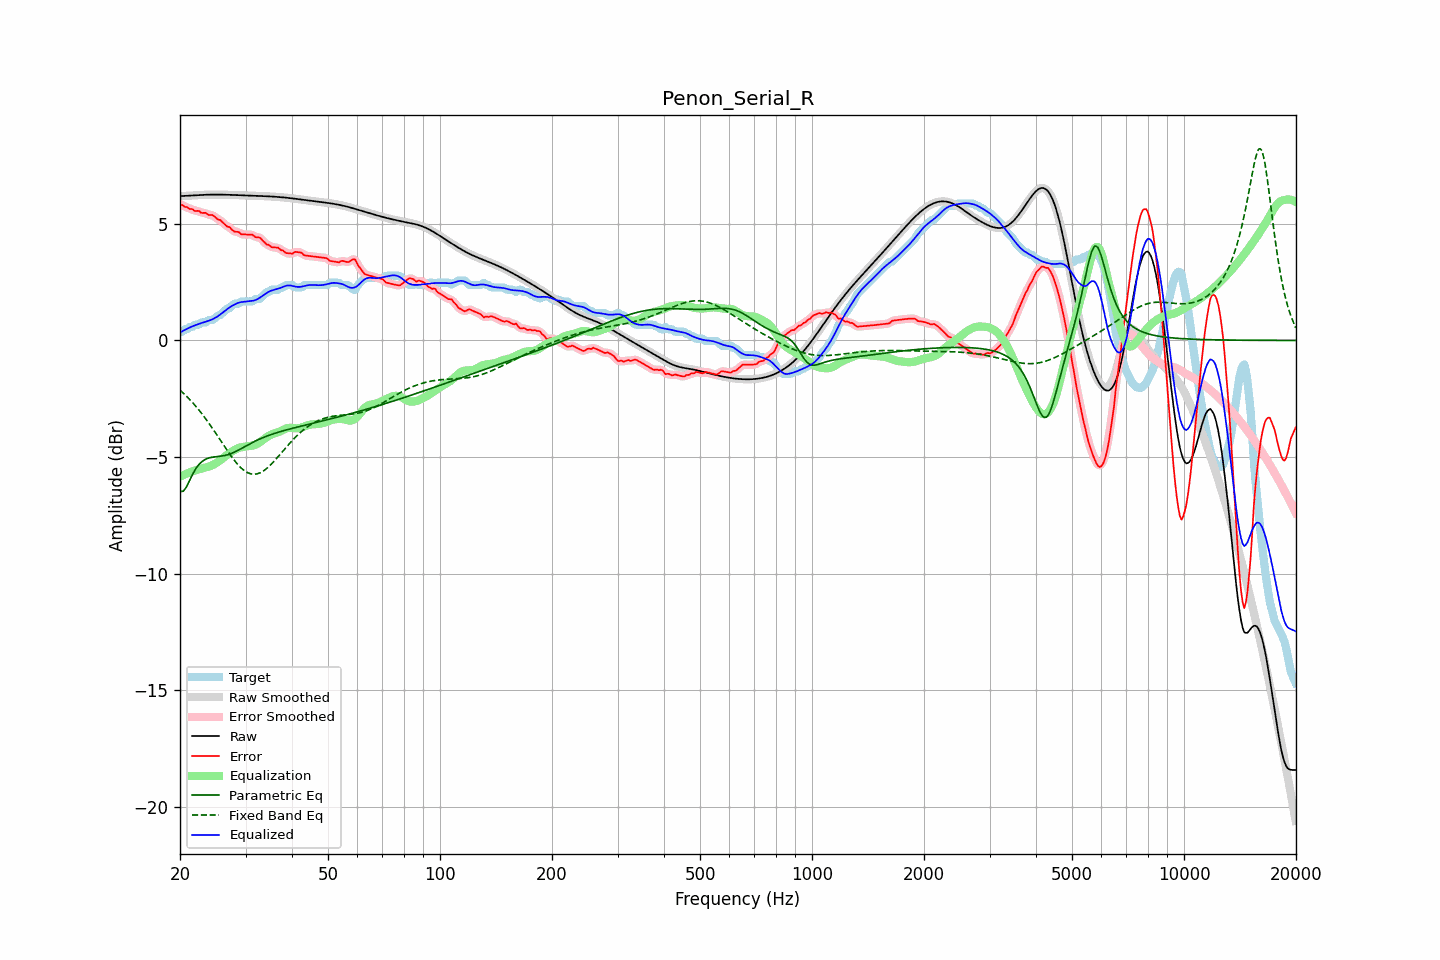

Data behind this chart, as committed beside it:
frequency, raw, error, smoothed, error_smoothed, equalization, parametric_eq, fixed_band_eq, equalized_raw, equalized_smoothed, target
20.00, 6.19, 5.85, 6.19, 5.85, -5.85, -6.47, -2.13, 0.34, 0.34, 0.34
20.20, 6.19, 5.82, 6.19, 5.82, -5.81, -6.47, -2.19, 0.38, 0.38, 0.37
20.40, 6.20, 5.79, 6.20, 5.78, -5.78, -6.47, -2.25, 0.42, 0.42, 0.41
20.61, 6.20, 5.72, 6.20, 5.75, -5.75, -6.38, -2.32, 0.45, 0.45, 0.47
20.81, 6.20, 5.73, 6.20, 5.71, -5.72, -6.28, -2.39, 0.49, 0.49, 0.47
21.02, 6.21, 5.69, 6.21, 5.68, -5.69, -6.14, -2.46, 0.52, 0.52, 0.51
21.23, 6.21, 5.64, 6.21, 5.66, -5.66, -6.00, -2.53, 0.55, 0.55, 0.57
21.44, 6.21, 5.64, 6.21, 5.63, -5.63, -5.86, -2.60, 0.58, 0.58, 0.57
21.66, 6.22, 5.63, 6.22, 5.60, -5.61, -5.72, -2.68, 0.61, 0.61, 0.59
21.87, 6.22, 5.56, 6.22, 5.58, -5.58, -5.60, -2.76, 0.64, 0.64, 0.67
22.09, 6.23, 5.55, 6.23, 5.56, -5.56, -5.48, -2.84, 0.67, 0.67, 0.67
22.31, 6.23, 5.56, 6.23, 5.54, -5.54, -5.39, -2.92, 0.69, 0.69, 0.67
22.54, 6.24, 5.55, 6.24, 5.53, -5.52, -5.30, -3.00, 0.71, 0.71, 0.69
22.76, 6.24, 5.48, 6.24, 5.50, -5.50, -5.24, -3.09, 0.74, 0.74, 0.76
22.99, 6.24, 5.47, 6.24, 5.48, -5.48, -5.18, -3.18, 0.76, 0.76, 0.77
23.22, 6.25, 5.47, 6.25, 5.47, -5.47, -5.13, -3.27, 0.78, 0.78, 0.77
23.45, 6.25, 5.47, 6.25, 5.45, -5.45, -5.09, -3.36, 0.80, 0.80, 0.77
23.69, 6.25, 5.41, 6.25, 5.42, -5.43, -5.07, -3.46, 0.82, 0.82, 0.84
23.92, 6.25, 5.38, 6.25, 5.40, -5.41, -5.04, -3.55, 0.85, 0.85, 0.87
24.16, 6.25, 5.38, 6.25, 5.38, -5.38, -5.02, -3.65, 0.87, 0.87, 0.87
24.40, 6.26, 5.38, 6.26, 5.37, -5.35, -5.01, -3.75, 0.90, 0.90, 0.87
24.65, 6.26, 5.34, 6.26, 5.34, -5.32, -5.00, -3.85, 0.93, 0.93, 0.91
24.89, 6.26, 5.28, 6.26, 5.28, -5.28, -4.99, -3.95, 0.97, 0.97, 0.97
25.14, 6.26, 5.22, 6.26, 5.23, -5.24, -4.98, -4.06, 1.02, 1.02, 1.04
25.39, 6.26, 5.18, 6.26, 5.19, -5.19, -4.97, -4.16, 1.06, 1.06, 1.07
25.65, 6.25, 5.17, 6.25, 5.15, -5.14, -4.97, -4.27, 1.11, 1.11, 1.09
25.91, 6.25, 5.10, 6.25, 5.10, -5.09, -4.96, -4.37, 1.16, 1.16, 1.15
26.16, 6.25, 5.04, 6.25, 5.04, -5.04, -4.94, -4.48, 1.22, 1.22, 1.22
26.43, 6.25, 4.97, 6.25, 4.97, -4.98, -4.93, -4.58, 1.27, 1.27, 1.28
26.69, 6.25, 4.90, 6.25, 4.92, -4.92, -4.91, -4.68, 1.32, 1.32, 1.35
26.96, 6.25, 4.87, 6.25, 4.88, -4.87, -4.90, -4.78, 1.38, 1.38, 1.37
27.23, 6.24, 4.86, 6.24, 4.83, -4.82, -4.87, -4.88, 1.42, 1.42, 1.38
27.50, 6.24, 4.77, 6.24, 4.78, -4.77, -4.85, -4.98, 1.47, 1.47, 1.47
27.77, 6.24, 4.71, 6.24, 4.72, -4.73, -4.82, -5.07, 1.51, 1.51, 1.53
28.05, 6.24, 4.66, 6.24, 4.67, -4.69, -4.79, -5.16, 1.54, 1.54, 1.57
28.33, 6.24, 4.66, 6.23, 4.66, -4.66, -4.75, -5.24, 1.58, 1.58, 1.57
28.62, 6.23, 4.66, 6.23, 4.64, -4.63, -4.72, -5.33, 1.61, 1.61, 1.57
28.90, 6.23, 4.63, 6.23, 4.61, -4.60, -4.68, -5.40, 1.63, 1.63, 1.60
29.19, 6.23, 4.55, 6.23, 4.58, -4.58, -4.64, -5.47, 1.64, 1.64, 1.67
29.48, 6.22, 4.55, 6.22, 4.55, -4.57, -4.60, -5.53, 1.65, 1.65, 1.67
29.78, 6.22, 4.55, 6.22, 4.54, -4.56, -4.56, -5.58, 1.66, 1.66, 1.67
30.08, 6.22, 4.54, 6.22, 4.54, -4.55, -4.53, -5.63, 1.67, 1.67, 1.67
30.38, 6.22, 4.54, 6.22, 4.54, -4.54, -4.49, -5.67, 1.68, 1.68, 1.67
30.68, 6.21, 4.54, 6.21, 4.54, -4.53, -4.45, -5.70, 1.69, 1.69, 1.67
30.99, 6.21, 4.54, 6.21, 4.54, -4.52, -4.41, -5.72, 1.69, 1.69, 1.67
31.30, 6.21, 4.53, 6.21, 4.51, -4.51, -4.38, -5.73, 1.70, 1.70, 1.67
31.61, 6.21, 4.48, 6.21, 4.48, -4.49, -4.34, -5.74, 1.71, 1.71, 1.73
31.93, 6.20, 4.43, 6.20, 4.45, -4.47, -4.31, -5.73, 1.73, 1.73, 1.77
32.24, 6.20, 4.43, 6.20, 4.43, -4.44, -4.28, -5.72, 1.77, 1.77, 1.77
32.57, 6.20, 4.42, 6.20, 4.41, -4.39, -4.25, -5.70, 1.80, 1.80, 1.77
32.89, 6.20, 4.40, 6.20, 4.38, -4.35, -4.21, -5.67, 1.85, 1.85, 1.80
33.22, 6.19, 4.31, 6.19, 4.32, -4.30, -4.19, -5.63, 1.89, 1.89, 1.88
33.55, 6.19, 4.24, 6.19, 4.24, -4.25, -4.16, -5.59, 1.94, 1.94, 1.95
33.89, 6.19, 4.17, 6.19, 4.18, -4.19, -4.13, -5.54, 1.99, 1.99, 2.01
34.23, 6.18, 4.11, 6.18, 4.13, -4.15, -4.10, -5.49, 2.04, 2.04, 2.07
34.57, 6.18, 4.11, 6.18, 4.08, -4.10, -4.08, -5.43, 2.08, 2.08, 2.07
34.92, 6.18, 4.06, 6.18, 4.05, -4.06, -4.05, -5.36, 2.12, 2.12, 2.12
35.27, 6.17, 4.00, 6.17, 4.02, -4.03, -4.03, -5.29, 2.14, 2.14, 2.17
35.62, 6.17, 3.99, 6.17, 3.99, -4.01, -4.01, -5.22, 2.16, 2.16, 2.17
35.97, 6.16, 3.99, 6.16, 3.99, -3.99, -3.98, -5.14, 2.18, 2.18, 2.17
... 635 more rows
